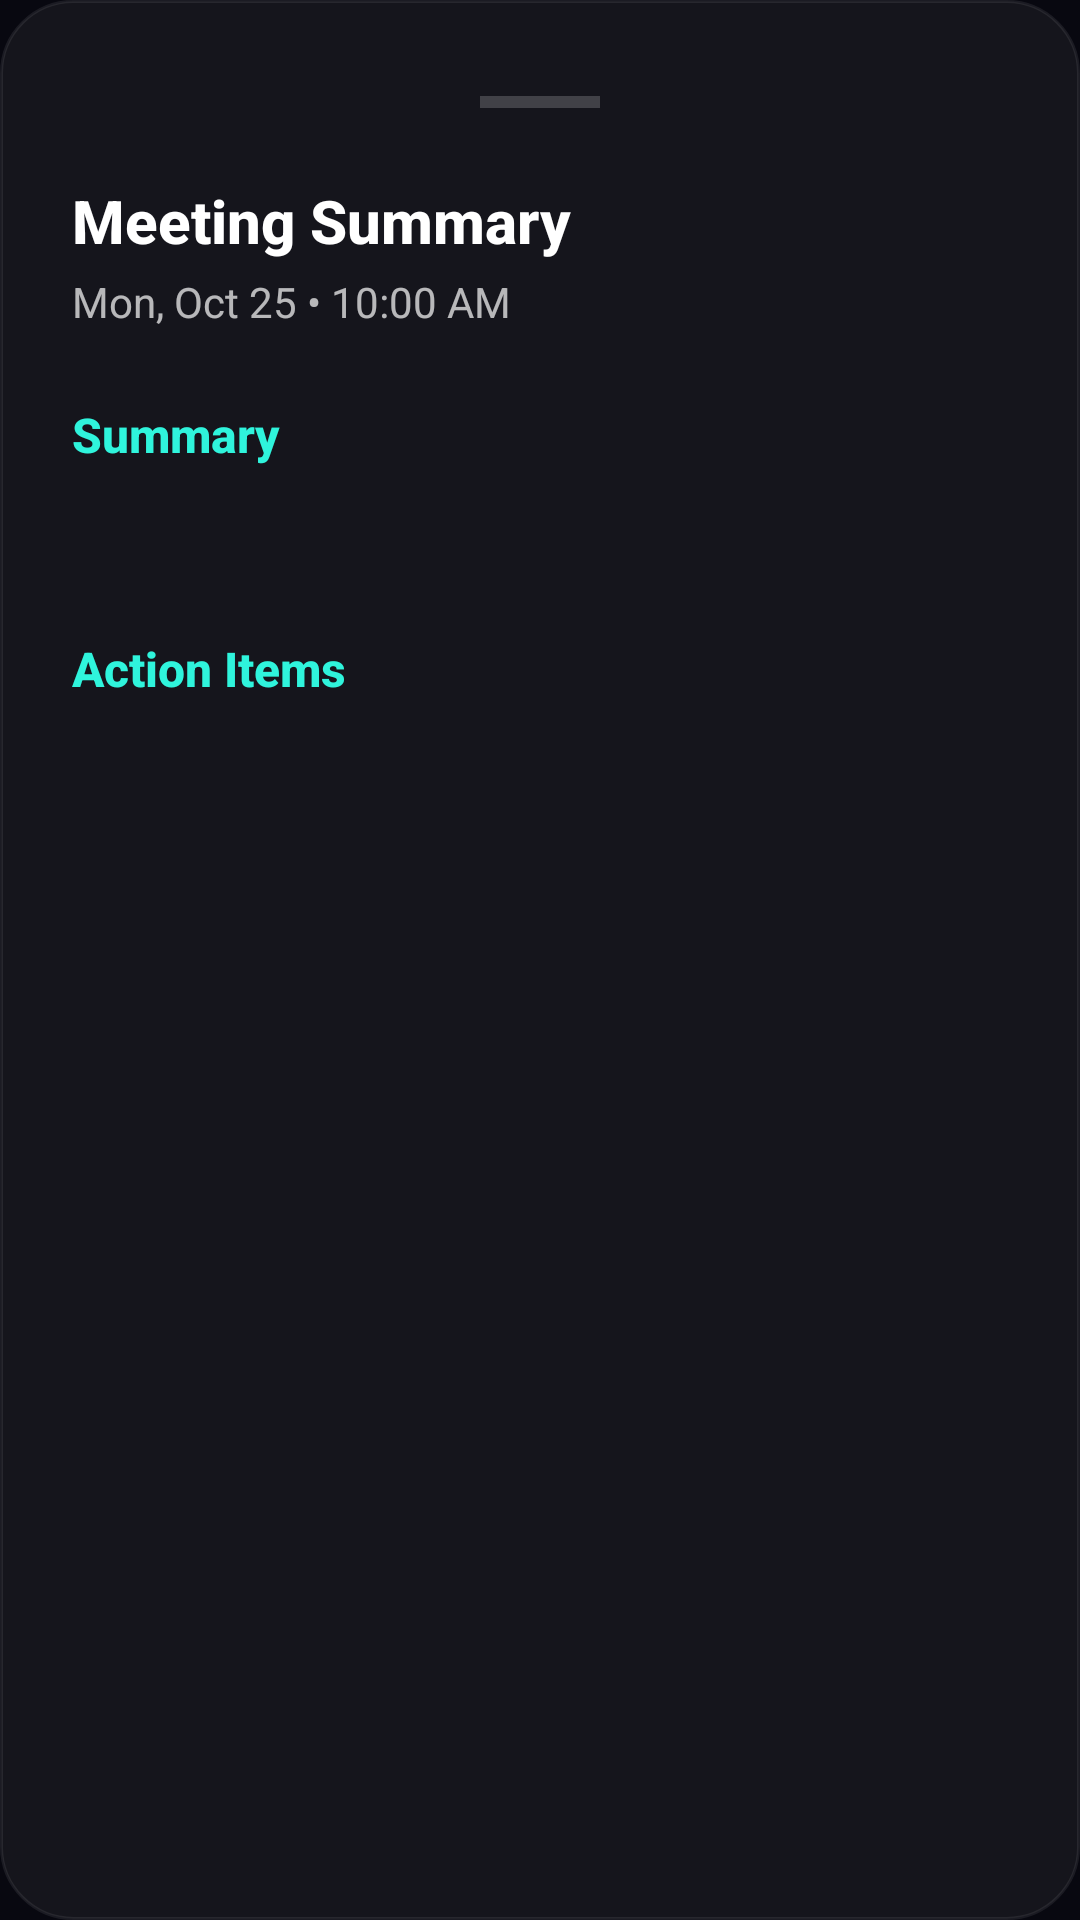

Write the Android layout XML for this screen, with the resource values it uses.
<!-- AndroidManifest.xml: application theme Theme.MeetingAlarm -->
<!-- res/layout/bottom_sheet_summary.xml -->
<?xml version="1.0" encoding="utf-8"?>
<androidx.constraintlayout.widget.ConstraintLayout xmlns:android="http://schemas.android.com/apk/res/android"
    xmlns:app="http://schemas.android.com/apk/res-auto"
    xmlns:tools="http://schemas.android.com/tools"
    android:layout_width="match_parent"
    android:layout_height="match_parent"
    android:background="@drawable/bg_glass_card"
    android:padding="24dp">

    <View
        android:id="@+id/dragHandle"
        android:layout_width="40dp"
        android:layout_height="4dp"
        android:layout_marginTop="8dp"
        android:background="#30FFFFFF"
        android:backgroundTint="@color/white"
        app:layout_constraintEnd_toEndOf="parent"
        app:layout_constraintStart_toStartOf="parent"
        app:layout_constraintTop_toTopOf="parent" />

    <TextView
        android:id="@+id/tvTitle"
        android:layout_width="0dp"
        android:layout_height="wrap_content"
        android:layout_marginTop="24dp"
        android:fontFamily="sans-serif-medium"
        android:text="Meeting Summary"
        android:textColor="@color/white"
        android:textSize="20sp"
        android:textStyle="bold"
        app:layout_constraintEnd_toEndOf="parent"
        app:layout_constraintStart_toStartOf="parent"
        app:layout_constraintTop_toBottomOf="@+id/dragHandle" />

    <TextView
        android:id="@+id/tvDate"
        android:layout_width="wrap_content"
        android:layout_height="wrap_content"
        android:layout_marginTop="4dp"
        android:alpha="0.7"
        android:fontFamily="sans-serif"
        android:text="Mon, Oct 25 • 10:00 AM"
        android:textColor="@color/white"
        android:textSize="14sp"
        app:layout_constraintStart_toStartOf="parent"
        app:layout_constraintTop_toBottomOf="@+id/tvTitle" />

    <androidx.core.widget.NestedScrollView
        android:layout_width="match_parent"
        android:layout_height="0dp"
        android:layout_marginTop="24dp"
        app:layout_constraintBottom_toBottomOf="parent"
        app:layout_constraintTop_toBottomOf="@+id/tvDate">

        <LinearLayout
            android:layout_width="match_parent"
            android:layout_height="wrap_content"
            android:orientation="vertical">

            <TextView
                android:layout_width="wrap_content"
                android:layout_height="wrap_content"
                android:layout_marginBottom="12dp"
                android:fontFamily="sans-serif-medium"
                android:text="Summary"
                android:textColor="@color/teal_core"
                android:textSize="16sp"
                android:textStyle="bold" />

            <TextView
                android:id="@+id/tvSummaryContent"
                android:layout_width="match_parent"
                android:layout_height="wrap_content"
                android:layout_marginBottom="24dp"
                android:fontFamily="sans-serif"
                android:lineSpacingExtra="4dp"
                android:textColor="@color/white"
                android:textSize="15sp"
                tools:text="The team discussed the Q4 roadmap. Key outcomes include targeting launch by Dec 1st and deprioritizing legacy features." />

            <TextView
                android:layout_width="wrap_content"
                android:layout_height="wrap_content"
                android:layout_marginBottom="12dp"
                android:fontFamily="sans-serif-medium"
                android:text="Action Items"
                android:textColor="@color/teal_core"
                android:textSize="16sp"
                android:textStyle="bold" />

            <TextView
                android:id="@+id/tvActionItems"
                android:layout_width="match_parent"
                android:layout_height="wrap_content"
                android:layout_marginBottom="24dp"
                android:fontFamily="sans-serif"
                android:lineSpacingExtra="4dp"
                android:textColor="@color/white"
                android:textSize="15sp"
                tools:text="• John: Update design mocks\n• Sarah: Review PRs" />

        </LinearLayout>

    </androidx.core.widget.NestedScrollView>

</androidx.constraintlayout.widget.ConstraintLayout>
<!-- resources referenced by this layout -->
<resources>
  <color name="teal_core">#2FF4DC</color>
  <color name="white">#FFFFFF</color>
  <!-- drawable bg_glass_card (drawable) -->
  <?xml version="1.0" encoding="utf-8"?>
  <ripple xmlns:android="http://schemas.android.com/apk/res/android"
      android:color="#33FFFFFF">
      <item>
          <shape android:shape="rectangle">
              <solid android:color="@color/glass_fill" />
              <corners android:radius="24dp" />
              <stroke
                  android:width="1dp"
                  android:color="@color/glass_border" />
          </shape>
      </item>
  </ripple>
  <style name="Theme.MeetingAlarm" parent="Theme.MaterialComponents.DayNight.NoActionBar">
          
          <item name="colorPrimary">@color/primary_vivid</item>
          <item name="colorPrimaryDark">@color/primary_deep</item>
          <item name="colorAccent">@color/amber_pulse</item>
          
          
          <item name="android:windowBackground">@color/bg_void</item>
          <item name="android:statusBarColor">@color/transparent</item>
          <item name="android:navigationBarColor">@color/bg_void</item>
          
          
          <item name="colorSurface">@color/bg_surface</item>
          <item name="colorOnSurface">@color/text_primary</item>
          
          
          <item name="android:fontFamily">sans-serif</item> 
          <item name="android:textColorPrimary">@color/text_primary</item>
          <item name="android:textColorSecondary">@color/text_secondary</item>
          
          
          <item name="colorControlHighlight">@color/primary_glow</item>
      </style>
  <color name="glass_fill">#0DFFFFFF</color>
  <color name="glass_border">#14FFFFFF</color>
  <color name="primary_vivid">#5B8AF8</color>
  <color name="primary_deep">#1E3A7A</color>
  <color name="amber_pulse">#FBBF24</color>
  <color name="bg_void">#080810</color>
  <color name="transparent">#00000000</color>
  <color name="bg_surface">#0F0F18</color>
  <color name="text_primary">#F2F2FF</color>
  <color name="text_secondary">#8B95B0</color>
  <color name="primary_glow">#405B8AF8</color>
</resources>
